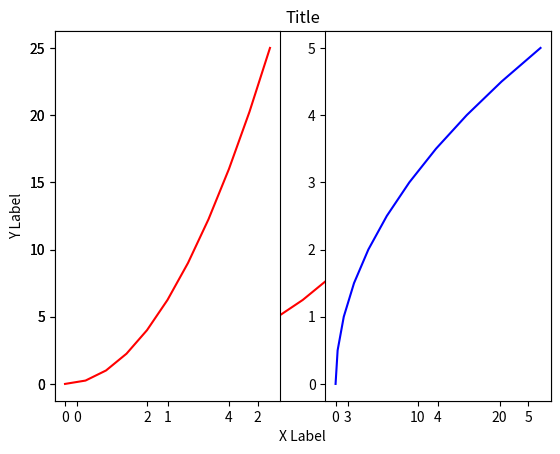

This chart was generated by the following Python code:
import matplotlib.pyplot as plt
import numpy as np 
x = np.linspace(0,5,11)
y = x ** 2

#functional method  - super basic 
plt.plot(x,y, 'r-') 
plt.xlabel('X Label')
plt.ylabel('Y Label')
plt.title('Title')

plt.subplot(1,2,1) #num rows, num columns, plot number 
plt.plot(x,y,'r')
plt.subplot(1,2,2)
plt.plot(y,x,'b')
plt.show()

